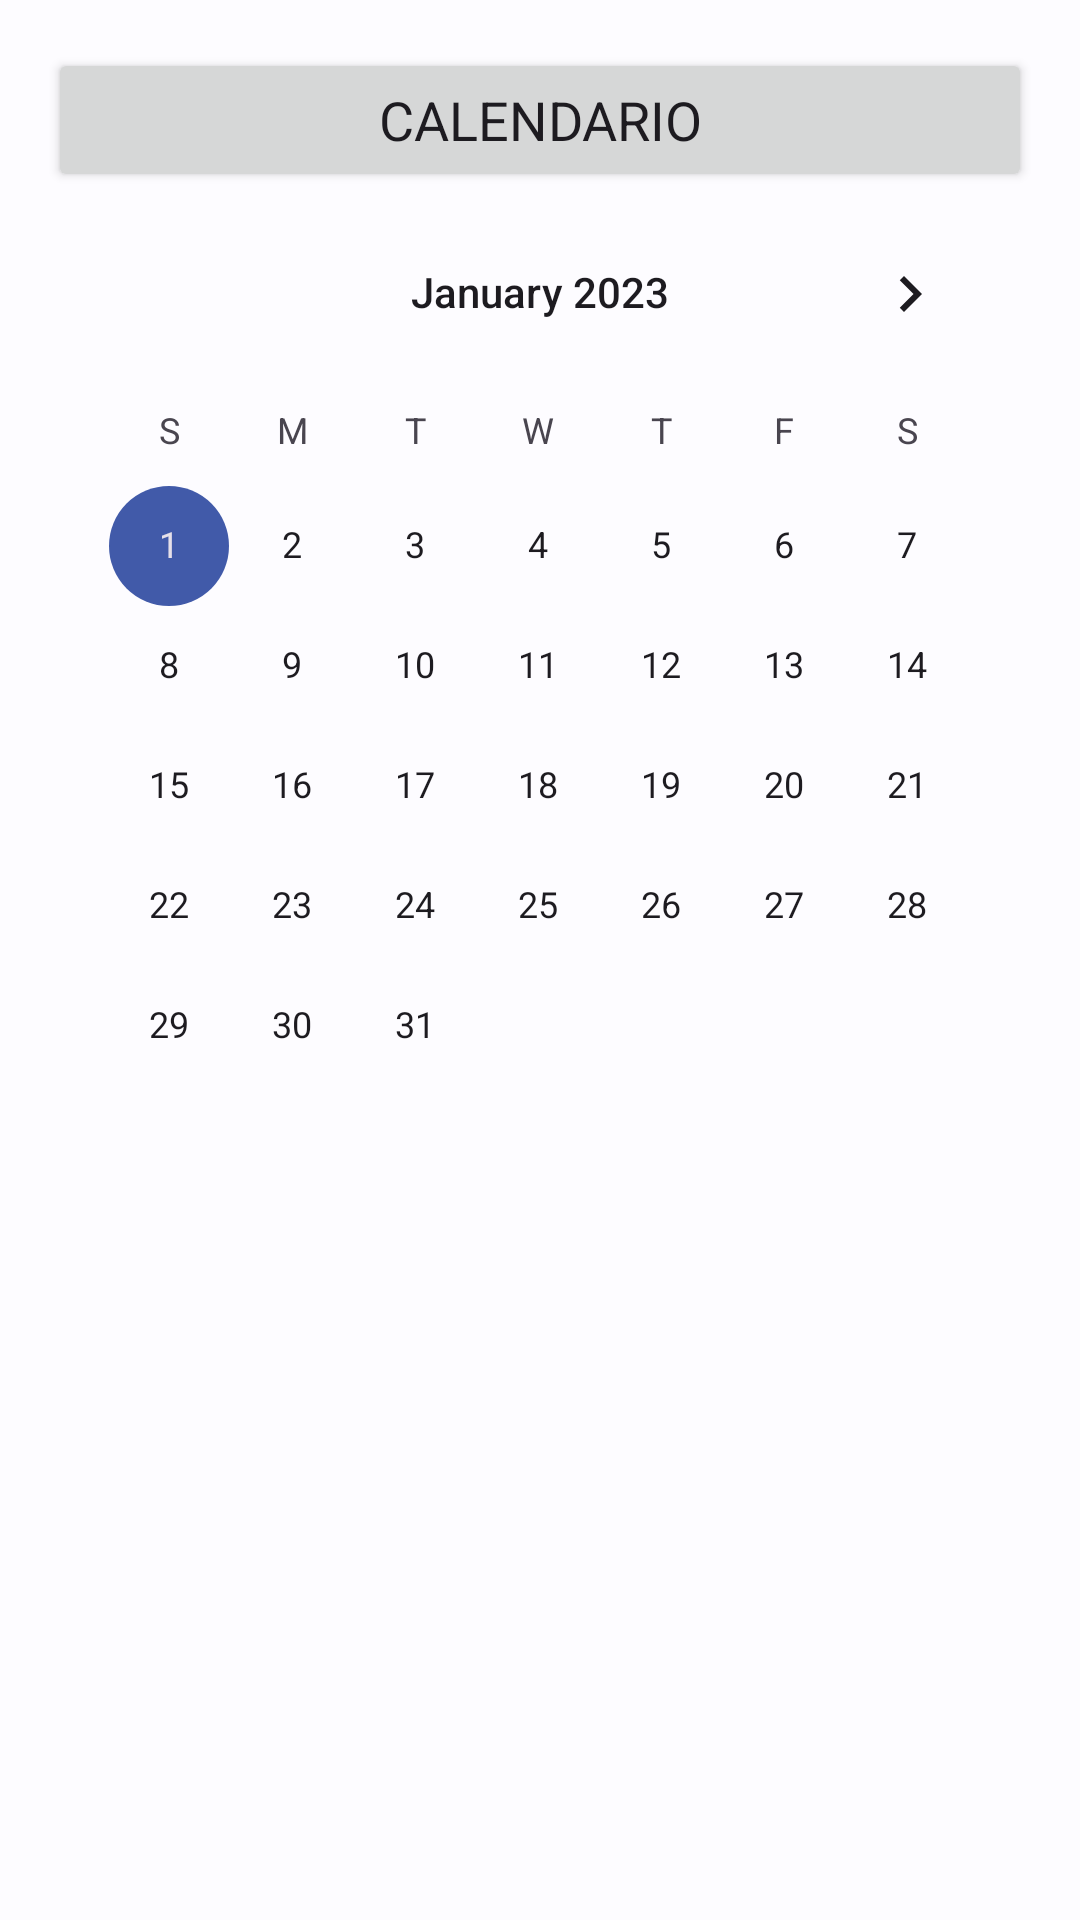

Reconstruct the res/layout file that produces this screen, plus the resources it refers to.
<!-- AndroidManifest.xml: application theme Theme.GymLog -->
<!-- res/layout/fragment_record.xml -->
<?xml version="1.0" encoding="utf-8"?>
<androidx.constraintlayout.widget.ConstraintLayout xmlns:android="http://schemas.android.com/apk/res/android"
    xmlns:app="http://schemas.android.com/apk/res-auto"
    android:id="@+id/recordRoot"
    android:layout_width="match_parent"
    android:layout_height="match_parent">

    <androidx.constraintlayout.widget.Guideline
        android:id="@+id/glRecordTop"
        android:layout_width="wrap_content"
        android:layout_height="wrap_content"
        android:orientation="horizontal"
        app:layout_constraintGuide_begin="@dimen/vertical_margin_guideline" />

    <androidx.constraintlayout.widget.Guideline
        android:id="@+id/glRecordStart"
        android:layout_width="wrap_content"
        android:layout_height="wrap_content"
        android:orientation="vertical"
        app:layout_constraintGuide_begin="@dimen/horizontal_margin_guideline" />

    <androidx.constraintlayout.widget.Guideline
        android:id="@+id/glRecordEnd"
        android:layout_width="wrap_content"
        android:layout_height="wrap_content"
        android:orientation="vertical"
        app:layout_constraintGuide_end="@dimen/horizontal_margin_guideline" />

    <androidx.constraintlayout.widget.Guideline
        android:id="@+id/glRecordBottom"
        android:layout_width="wrap_content"
        android:layout_height="wrap_content"
        android:orientation="horizontal"
        app:layout_constraintGuide_end="@dimen/vertical_margin_guideline" />

    <ProgressBar
        android:id="@+id/pgRecordLoading"
        style="?android:attr/progressBarStyle"
        android:layout_width="wrap_content"
        android:layout_height="wrap_content"
        android:visibility="gone"
        app:layout_constraintBottom_toTopOf="@+id/glRecordBottom"
        app:layout_constraintEnd_toStartOf="@+id/glRecordEnd"
        app:layout_constraintStart_toStartOf="@+id/glRecordStart"
        app:layout_constraintTop_toTopOf="@+id/glRecordTop" />

    <androidx.constraintlayout.widget.ConstraintLayout
        android:id="@+id/recordContentRoot"
        android:layout_width="0dp"
        android:layout_height="0dp"
        app:layout_constraintBottom_toTopOf="@+id/glRecordBottom"
        app:layout_constraintEnd_toStartOf="@+id/glRecordEnd"
        app:layout_constraintStart_toStartOf="@+id/glRecordStart"
        app:layout_constraintTop_toTopOf="@+id/glRecordTop">

        <Button
            android:id="@+id/btnRecordShowCalendar"
            android:layout_width="0dp"
            android:layout_height="wrap_content"
            android:text="@string/calendar"
            app:layout_constraintEnd_toEndOf="parent"
            app:layout_constraintStart_toStartOf="parent"
            app:layout_constraintTop_toTopOf="parent" />

        <CalendarView
            android:id="@+id/calendarRecord"
            android:layout_width="0dp"
            android:layout_height="wrap_content"
            android:minDate="01/01/2023"
            app:layout_constraintEnd_toEndOf="parent"
            app:layout_constraintStart_toStartOf="parent"
            app:layout_constraintTop_toBottomOf="@+id/btnRecordShowCalendar" />

        <androidx.recyclerview.widget.RecyclerView
            android:id="@+id/rvRecordList"
            android:layout_width="0dp"
            android:layout_height="0dp"
            app:layout_constraintBottom_toBottomOf="parent"
            app:layout_constraintEnd_toEndOf="parent"
            app:layout_constraintStart_toStartOf="parent"
            app:layout_constraintTop_toBottomOf="@+id/calendarRecord" />
    </androidx.constraintlayout.widget.ConstraintLayout>

</androidx.constraintlayout.widget.ConstraintLayout>
<!-- resources referenced by this layout -->
<resources>
  <dimen name="horizontal_margin_guideline">16dp</dimen>
  <dimen name="vertical_margin_guideline">16dp</dimen>
  <string name="calendar">Calendario</string>
  <color name="md_theme_light_primary">#0860AB</color>
  <color name="md_theme_light_onPrimary">#FFFFFF</color>
  <color name="md_theme_light_primaryContainer">#D4E3FF</color>
  <color name="md_theme_light_onPrimaryContainer">#001C39</color>
  <color name="md_theme_light_secondary">#415AA9</color>
  <color name="md_theme_light_onSecondary">#FFFFFF</color>
  <color name="md_theme_light_secondaryContainer">#DCE1FF</color>
  <color name="md_theme_light_onSecondaryContainer">#00164E</color>
  <color name="md_theme_light_tertiary">#6D4EA1</color>
  <color name="md_theme_light_onTertiary">#FFFFFF</color>
  <color name="md_theme_light_tertiaryContainer">#ECDCFF</color>
  <color name="md_theme_light_onTertiaryContainer">#270058</color>
  <color name="md_theme_light_error">#BA1A1A</color>
  <color name="md_theme_light_errorContainer">#FFDAD6</color>
  <color name="md_theme_light_onError">#FFFFFF</color>
  <color name="md_theme_light_onErrorContainer">#410002</color>
  <color name="md_theme_light_background">#FDFCFF</color>
  <color name="md_theme_light_onBackground">#1A1C1E</color>
  <color name="md_theme_light_surface">#FDFCFF</color>
  <color name="md_theme_light_onSurface">#1A1C1E</color>
  <color name="md_theme_light_surfaceVariant">#DFE2EB</color>
  <color name="md_theme_light_onSurfaceVariant">#43474E</color>
  <color name="md_theme_light_outline">#73777F</color>
  <color name="md_theme_light_inverseOnSurface">#F1F0F4</color>
  <color name="md_theme_light_inverseSurface">#2F3033</color>
  <color name="md_theme_light_inversePrimary">#A4C9FF</color>
  <style name="CardViewStyle" parent="Widget.Material3.CardView.Elevated">
          <item name="cardElevation">5dp</item>
      </style>
  <dimen name="default_text_size">18sp</dimen>
</resources>
